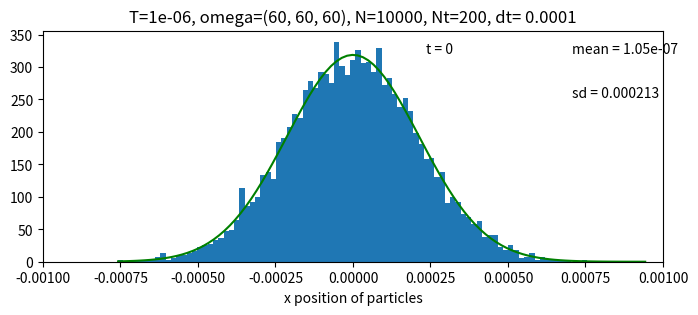
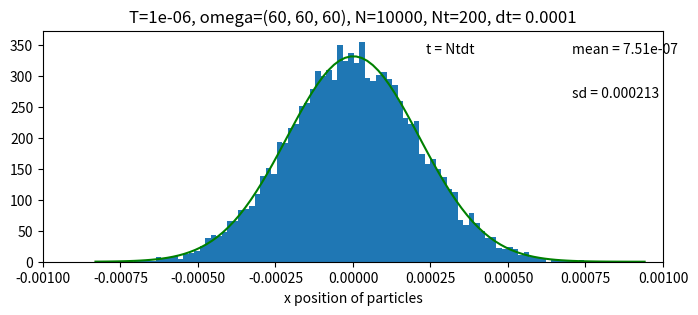
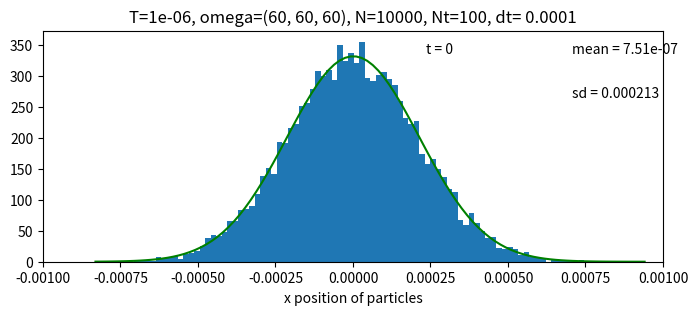
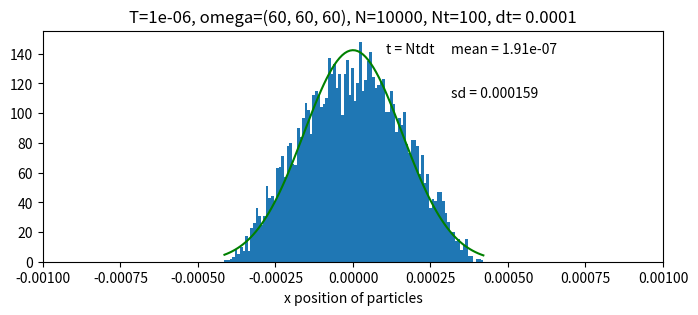
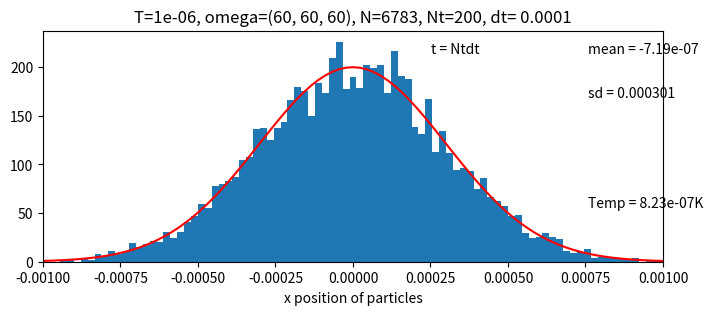

The matplotlib source for these figures, in order:
# -*- coding: utf-8 -*-
"""
Created on Sun Feb 14 15:39:41 2021
@author: Bethan
"""


import numpy as np
from scipy.constants import k

import matplotlib.pyplot as plt
from matplotlib import gridspec
from mpl_toolkits import mplot3d
import scipy.stats


#comment this in to set the random number generators, keep it repeatable
np.random.seed(19)

####################################################################################

class Particle: 
    """A class representing the 3D particle"""
    
    def __init__(self, x, y, z, vx, vy, vz, mass=85*10**(-27), styles=None):
        #mass of Rb-85 atom here 
        
        self.r = np.array((x, y, z))
        self.v = np.array((vx, vy, vz))
        self.mass= mass
    
    #setting things for the positions
    @property
    def x(self):
        return self.r[0]
    @x.setter
    def x(self, value):
        self.r[0] = value
    @property
    def y(self):
        return self.r[1]
    @y.setter
    def y(self, value):
        self.r[1] = value
    @property
    def z(self):
        return self.r[2]
    @z.setter
    def z(self, value):
        self.r[2] = value
    
    
    #setting things for the velocities
    @property
    def vx(self):
        return self.v[0]
    @vx.setter
    def vx(self, value):
        self.v[0] = value
    @property
    def vy(self):
        return self.v[1]
    @vy.setter
    def vy(self, value):
        self.v[1] = value
    @property
    def vz(self):
        return self.v[2]
    @vz.setter
    def vz(self, value):
        self.v[2] = value
        
    def mag_r(self):
        '''Determines the magnitude of the radius for the particle's position'''
        return np.sqrt((self.r[0])**2+(self.r[1])**2+(self.r[2])**2)
    
    def mag_vr(self):
        '''Determines the magnitude of the radial velocity for the particle's position'''
        return np.sqrt((self.v[0])**2+(self.v[1])**2+(self.v[2])**2) #just the speed!
        
    def drift(self, dt):
        '''Moves the particles through distances appropriate to their velocities.'''
        self.x += self.vx*dt
        self.y += self.vy*dt
        self.z += self.vz*dt
        
    def set_rand_rv(self, T, omega_x, omega_y, omega_z): #here, L is the cube length, T is the temperature
        '''Sets the position components of the particles to a random value between -L/2 and L/2.
        Sets the velocity components of the particles to a random value from a Maxwell-Boltzmann 
        distribution, with mean 0 and standard deviation sqrt(kT/m).'''
        self.v = np.random.normal(0, np.sqrt(k*T/self.mass), 3)
        self.r = np.array((1.0,1.0,1.0)) 
        #so this is a bit weird, not sure why but for some reason the following code sets r components
        #as int unless I put the last line in where the components are given as floats
        self.r[0] = np.random.normal(0, np.sqrt((k*T)/(self.mass*(omega_x**2))))
        self.r[1] = np.random.normal(0, np.sqrt((k*T)/(self.mass*omega_y**2)))
        self.r[2] = np.random.normal(0, np.sqrt((k*T)/(self.mass*omega_z**2)))


    def potential_v_change(self, omega_x, omega_y, omega_z, dt):
        '''Changes the velocity components of the particles by an amount appropriate
        to the 3D harmonic trapping potential.'''
        self.vx += -(omega_x**2)*self.x*dt
        self.vy += -(omega_y**2)*self.y*dt
        self.vz += -(omega_z**2)*self.z*dt
        
        
########################################################################################################        
     
class Environment: 
    """A class representing the environment to put the particles in"""
    
    def __init__(self, L, Ti, omega_x, omega_y, omega_z): 
    #just got initial temperature and length of cube side for now, can add in more parameters as needed
        self.L = L
        self.Ti = Ti
        self.omega_x = omega_x
        self.omega_y = omega_y
        self.omega_z = omega_z
        self.particles = []
        self.mass = 85*10**(-27)
        self.temp_array = []
    
    
    def Create_Particle(self, N):
        '''Function to create N particles and initialise their r and v coordinates. 
        The particles are then appended into a Nx1 dimensional array.'''
        
        for i in range(N):
            test_p = Particle(1,1,1,1,1,1)
            Particle.set_rand_rv(test_p, self.Ti, self.omega_x, self.omega_y, self.omega_z)
            self.particles.append(test_p)
           
            
    def histogram(self, N, Nt, dt, label):
        '''Function to plot a histogram with associated Gaussian distribution.
        Displays the mean and standard deviation of this Gaussian distribution on the graph.'''
        
        to_plot = [] #empty array
        for i in self.particles:
            to_plot.append(i.x)#Particle.mag_r(i)) #select which values to plot, and append to the array
        fig = plt.figure(figsize=(8,3))
        gs = gridspec.GridSpec(1,1)
        ax2 = fig.add_subplot(gs[0])
        
        ax2.set_xlabel('x position of particles')
        #set title with the simulation parameters to keep track of the data
        ax2.set_title(f'T={self.Ti}, omega={(self.omega_x, self.omega_y, self.omega_z)}, N={N}, Nt={Nt}, dt= {dt}')
        ax2.set_xlim(-0.001,0.001)
        result1 = ax2.hist(to_plot, bins=100)
        mean1 = np.mean(to_plot)
        sigma1 = np.sqrt(np.var(to_plot))
        ax2.text(max(result1[1])*0.25, max(result1[0])*0.95, '{}'.format(label))
        ax2.text(max(result1[1])*0.75, max(result1[0])*0.95, 'mean = {:.3g}'.format(mean1))
        ax2.text(max(result1[1])*0.75, max(result1[0])*0.75, 'sd = {:.3g}'.format(sigma1))
        x1 = np.linspace(min(to_plot), max(to_plot), 100)
        dx1 = result1[1][1] - result1[1][0]
        scale1 = len(to_plot)*dx1
        #plotting a Gaussian of the results, display mean and sd of the data on the graph
        ax2.plot(x1, scipy.stats.norm.pdf(x1, mean1, sigma1)*scale1, color='g')
        Dist_Temp = (sigma1**2)*self.mass/k#((self.omega_x)**2)/(k)
        self.temp_array.append(Dist_Temp)
        #ax2.text(0.0006, 260, 'sd = {:.3g}'.format(Dist_Temp))
        
        #params = scipy.stats.maxwell.fit(to_plot, floc=0) #fitting a maxwell distribution to the data
        #ax2.plot(x1, scipy.stats.maxwell.pdf(x1, *params)*scale1)#, lw=3)
        
        
    def histogram_TOF(self, N, Nt, dt, label, TOF):
        '''Function to plot a histogram with associated Gaussian distribution.
        Displays the mean and standard deviation of this Gaussian distribution on the graph.'''
        
        to_plot = [] #empty array
        for i in self.particles:
            to_plot.append(i.x)#Particle.mag_r(i)) #select which values to plot, and append to the array
        fig = plt.figure(figsize=(8,3))
        gs = gridspec.GridSpec(1,1)
        ax2 = fig.add_subplot(gs[0])
        
        ax2.set_xlabel('x position of particles')
        #set title with the simulation parameters to keep track of the data
        ax2.set_title(f'T={self.Ti}, omega={(self.omega_x, self.omega_y, self.omega_z)}, N={N}, Nt={Nt}, dt= {dt}')
        ax2.set_xlim(-0.001,0.001)
        result1 = ax2.hist(to_plot, bins=100)
        mean1 = np.mean(to_plot)
        sigma1 = np.sqrt(np.var(to_plot))
        ax2.text(max(result1[1])*0.25, max(result1[0])*0.95, '{}'.format(label))
        ax2.text(max(result1[1])*0.75, max(result1[0])*0.95, 'mean = {:.3g}'.format(mean1))
        ax2.text(max(result1[1])*0.75, max(result1[0])*0.75, 'sd = {:.3g}'.format(sigma1))
        x1 = np.linspace(min(to_plot), max(to_plot), 100)
        dx1 = result1[1][1] - result1[1][0]
        scale1 = len(to_plot)*dx1
        #plotting a Gaussian of the results, display mean and sd of the data on the graph
        ax2.plot(x1, scipy.stats.norm.pdf(x1, mean1, sigma1)*scale1, color='r')
        temp = (self.mass/k)*((self.omega_x*sigma1)**2/(1+(self.omega_x*TOF)**2))
        ax2.text(max(result1[1])*0.75, max(result1[0])*0.25, 'Temp = {:.3g}K'.format(temp))
        
        
        
        

                
                 
    def time_evolve_standard(self,dt,Nt,N):
        '''Runs the simulation through Nt timesteps, of individual size dt. For each timestep
        alters the positions of the particles according to their velocities. Then 
        changes the velocities of the particles to account for the influence of the trapping 
        potential. Plots histograms labelled with the simulation parameters both before and
        after the simulation.
        Can plot 2D or 3D graphs of the particle positions, and save these locally if desired.'''
        
        create_graph2d = False #set to true to plot a xy slice of the particle positions for each time step
        create_graph3d = False #set to true to plot the particle positions in 3D for each time step
        save_images = False #set to true to save the associated images to the specified file path
        create_histograms = True #set to true to plot histograms before and after the time loop
        plot_sigma = False #set to true to plot the standard deviation of r or v over time
        
        sigma = [] #creating an empty array to contain the standard deviation values
        
        if create_histograms:
            self.histogram(N, Nt, dt, 't = 0') #create a histogram of the initial values
        
        for t in range(Nt): #loop through the timesteps
            if create_graph3d:
                fig = plt.figure(figsize=(10,10))
                gs = gridspec.GridSpec(1,1)
                ax1 = fig.add_subplot(gs[0], projection='3d') # making the plot 3D capable 
                ax1.set_ylim(-self.L/2,self.L/2) 
                ax1.set_xlim(-self.L/2,self.L/2)
                ax1.set_zlim(-self.L/2,self.L/2)
                ax1.text(self.L/3,-self.L/3, self.L/3, f'{t+1}') # stating on the graph the time-step of the simulation graph
            if create_graph2d:
                fig = plt.figure(figsize=(3,3))
                gs = gridspec.GridSpec(1,1)
                ax1 = fig.add_subplot(gs[0])
                ax1.set_ylim(-self.L/2,self.L/2) #sets the dimensions of the axes to be the same as the box
                ax1.set_xlim(-self.L/2,self.L/2)
                ax1.text(self.L/3,-self.L/3, f'{t+1}') #print the timestep number on the graph
                
            sigma_variable = [] #creating an empty array to store the r/v values from which to calc an sd
            
            for i in self.particles: #for each timestep, loop through the particles in the array
                #plot the positions if needed
                if create_graph3d:
                    ax1.scatter3D(i.x, i.y, i.z, c='b', s=2)
                    ax1.view_init(30, 35)
                if create_graph2d:
                    ax1.scatter(i.x, i.y, c='b', s=2)
                    
                sigma_variable.append(i.x) #append the r/v values into the empty array
        
                #alter the positions of the particles according to their velocities
                Particle.drift(i, dt) 
                #alter the velocities of the particles, account for the trapping potential
                Particle.potential_v_change(i, self.omega_x, self.omega_y, self.omega_z, dt)
                
            sigmadt = np.sqrt(np.var(sigma_variable)) #calculate the sd of the r/v values for this timestep
            sigma.append(sigmadt) #append it to the empty array created at the start
                
            if save_images: #save the graphs as they are created to the specified file
                 plt.savefig(r'C:\\Users\<user>\Documents\evaporative cooling\test sim\trapthennot\timestep{t}.png'.format(t=t))
                 
        if create_histograms:
            self.histogram(N, Nt, dt, 't = Ntdt') #create a histogram of the final value
        
        #create graph, and plot the values in the 'sigma' array against time
        if plot_sigma:
            fig = plt.figure(figsize=(8,3))
            gs = gridspec.GridSpec(1,1)
            ax = fig.add_subplot(gs[0])
            ax.set_xlabel('Time /s')
            ax.set_ylabel('Sigma_x /m')
            time = np.arange(len(sigma))*dt
            ax.plot(time, sigma , color='g')
            #print(f'Mean sigma x: {np.mean(sigmax)}')
            #print(f'Peak to peak amplitude (sigma x): {np.max(sigmax)-np.min(sigmax)}')
            #print(f'Mean average sigma: {np.mean(sigma)}')
            #print(f'Peak to peak amplitude (avg sigma): {np.max(sigma)-np.min(sigma)}')
            
##################################################################################################################################################################
            
            
    def time_evolve_TOF(self,dt,Nt,N):
        '''Runs the simulation through Nt timesteps, of individual size dt. For each timestep
        alters the positions of the particles according to their velocities. Then 
        changes the velocities of the particles to account for the influence of the trapping 
        potential. Plots histograms labelled with the simulation parameters both before and
        after the simulation.
        Can plot 2D or 3D graphs of the particle positions, and save these locally if desired.'''
        
        create_graph2d = False #set to true to plot a xy slice of the particle positions for each time step
        create_graph3d = False #set to true to plot the particle positions in 3D for each time step
        save_images = False #set to true to save the associated images to the specified file path
        create_histograms = True #set to true to plot histograms before and after the time loop
        plot_sigma = False #set to true to plot the standard deviation of r or v over time
        
        sigma = [] #creating an empty array to contain the standard deviation values
        
       # if create_histograms:
        #    self.histogram(N, Nt, dt, 't = 0') #create a histogram of the initial values
        
        for t in range(Nt): #loop through the timesteps
            if create_graph3d:
                fig = plt.figure(figsize=(10,10))
                gs = gridspec.GridSpec(1,1)
                ax1 = fig.add_subplot(gs[0], projection='3d') # making the plot 3D capable 
                ax1.set_ylim(-self.L/2,self.L/2) 
                ax1.set_xlim(-self.L/2,self.L/2)
                ax1.set_zlim(-self.L/2,self.L/2)
                ax1.text(self.L/3,-self.L/3, self.L/3, f'{t+1}') # stating on the graph the time-step of the simulation graph
            if create_graph2d:
                fig = plt.figure(figsize=(3,3))
                gs = gridspec.GridSpec(1,1)
                ax1 = fig.add_subplot(gs[0])
                ax1.set_ylim(-self.L/2,self.L/2) #sets the dimensions of the axes to be the same as the box
                ax1.set_xlim(-self.L/2,self.L/2)
                ax1.text(self.L/3,-self.L/3, f'{t+1}') #print the timestep number on the graph
                
            sigma_variable = [] #creating an empty array to store the r/v values from which to calc an sd
            
            for i in self.particles: #for each timestep, loop through the particles in the array
                #plot the positions if needed
                if create_graph3d:
                    ax1.scatter3D(i.x, i.y, i.z, c='b', s=2)
                    ax1.view_init(30, 35)
                if create_graph2d:
                    ax1.scatter(i.x, i.y, c='b', s=2)
                    
                sigma_variable.append(i.x) #append the r/v values into the empty array
        
                #alter the positions of the particles according to their velocities
                Particle.drift(i, dt) 
                #no potential involved as the trap is off- particles in free expansion
                
            sigmadt = np.sqrt(np.var(sigma_variable)) #calculate the sd of the r/v values for this timestep
            sigma.append(sigmadt) #append it to the empty array created at the start
                
            if save_images: #save the graphs as they are created to the specified file
                 plt.savefig(r'C:\\Users\<user>\Documents\evaporative cooling\test sim\trapthennot\timestep{t}.png'.format(t=t))
                 
        if create_histograms:
            self.histogram_TOF(N, Nt, dt, 't = Ntdt', Nt*dt) #create a histogram of the final values, and prints calc temp 
        
        #create graph, and plot the values in the 'sigma' array against time
        if plot_sigma:
            fig = plt.figure(figsize=(8,3))
            gs = gridspec.GridSpec(1,1)
            ax = fig.add_subplot(gs[0])
            ax.set_xlabel('Time /s')
            ax.set_ylabel('Sigma_x /m')
            time = np.arange(len(sigma))*dt
            ax.plot(time, sigma , color='g')
            

###################################################################################################################################################################            


    def time_evolve_evap(self,dt,Nt,N,therm_time,rate_of_evap):
        '''Runs the simulation through Nt timesteps, of individual size dt. For each timestep
        alters the positions of the particles according to their velocities. Then 
        changes the velocities of the particles to account for the influence of the trapping 
        potential. Plots histograms labelled with the simulation parameters both before and
        after the simulation.
        This simulation also takes into account evaporative cooling effects and with a defined choice
        of the minimum spactial distribution all particles outside of the minimum are evaporatively
        cooled. therm_time is measure in number of time steps dt how long we leave for rether
        Can plot 2D or 3D graphs of the particle positions, and save these locally if desired.'''
        
        create_graph2d = False #set to true to plot a xy slice of the particle positions for each time step
        create_graph3d = False #set to true to plot the particle positions in 3D for each time step
        save_images = False #set to true to save the associated images to the specified file path
        create_histograms = False#set to true to plot histograms before and after the time loop
        create_histograms_start_finish = True
        plot_sigma = False #set to true to plot the standard deviation of r or v over time
        plot_N = False
        plot_T = False
        
        sigma = [] #creating an empty array to contain the standard deviation values
        sigma_avg = []
        num_atoms = []
        r_vals = [] #defining an empty array for the magnitude radius values
        
        t = float(0) #ensures the value for t is treated as a float to avoid compatibility conditons
        
        for i in self.particles: #looping through all the particles in the system
            r_vals.append(Particle.mag_r(i))  #to append the magnitude radius to the r_vals array

        cut_off = max(r_vals) #setting the cut-off point for minimum radius from the paricles as an arbitrary max value of the r_vals
        evap_times = np.linspace(0, Nt, int(Nt/(therm_time)), endpoint=False)#defining the specific timesteps we want to do evaporative cooling at
        #print(int(Nt/(therm_time-1)))
        #print(f'The Evap Times are {evap_times}')
        #print(f'Starting time t ={t}')
        print(f'Starting Cut-Off is {cut_off}')
        evap_atoms = []
        
        if create_histograms_start_finish:
            self.histogram(N, Nt, dt, 't = 0') #create a histogram of the initial values
        
        while t != Nt: #loop through the timesteps
            sigma_variable = [] #creating an empty array to store the r/v values from which to calc an sd
            sigma_variablex = [] 
            sigma_variabley = []
            sigma_variablez = []
            if create_graph3d:
                fig = plt.figure(figsize=(10,10))
                gs = gridspec.GridSpec(1,1)
                ax1 = fig.add_subplot(gs[0], projection='3d') # making the plot 3D capable 
                ax1.set_ylim(-self.L/2,self.L/2) 
                ax1.set_xlim(-self.L/2,self.L/2)
                ax1.set_zlim(-self.L/2,self.L/2)
                ax1.text(self.L/3,-self.L/3, self.L/3, f'{t+1}') # stating on the graph the time-step of the simulation graph
            if create_graph2d:
                fig = plt.figure(figsize=(3,3))
                gs = gridspec.GridSpec(1,1)
                ax1 = fig.add_subplot(gs[0])
                ax1.set_ylim(-self.L/2,self.L/2) #sets the dimensions of the axes to be the same as the box
                ax1.set_xlim(-self.L/2,self.L/2)
                ax1.text(self.L/3,-self.L/3, f'{t+1}') #print the timestep number on the graph
                
            for i in self.particles: #for each timestep, loop through the particles in the array
                    #plot the positions if needed
                    if create_graph3d:
                        ax1.scatter3D(i.x, i.y, i.z, c='b', s=2)
                        ax1.view_init(30, 35)
                    if create_graph2d:
                        ax1.scatter(i.x, i.y, c='b', s=2)
                    
                    sigma_variable.append(Particle.mag_r(i))
                    sigma_variablex.append(i.x) #append the r/v values into the empty array
                    sigma_variabley.append(i.y)
                    sigma_variablez.append(i.z)
        
                    #alter the positions of the particles according to their velocities
                    Particle.drift(i, dt) 
                    #alter the velocities of the particles, account for the trapping potential
                    Particle.potential_v_change(i, self.omega_x, self.omega_y, self.omega_z, dt)
                    
            if np.any(t == evap_times): #if statement, a conditon to see t is equal to any of the evap_times
                print(t)
                for i in self.particles: #looping through all partilces
                    if Particle.mag_r(i) >= cut_off: #if statement, a condition to see if magnitude radius of the partilce is greater than or equal to the cut_off radius
                        i.x = 0.004 #if the statment is satisified we set the position of the particle to an arbirtary position, to mimic the effects of evaporative cooling
                        i.y = 0.004 #""
                        i.z = 0.004 #""
                        atom = Particle(i.x, i.y, i.z, i.vx, i.vy, i.vz)
                        evap_atoms.append(atom)
                        self.particles.remove(i)
                   
                    
                cut_off = cut_off*rate_of_evap #outside of this if-else statment, once all particles have been looped/checked against the statment, we redefine the cut-off radius at a rate defined in the funtion variable
                #print(f'Setting new cut-off as {cut_off}')
                if create_histograms:
                    self.histogram(N, Nt, dt, f'{t+1}') #create a histogram of the final value
                if save_images: #save the graphs as they are created to the specified file
                    plt.savefig(r'E:\Yr 4 Cold Atoms Project\03.03.2021 Yr4-Ultracold-Atoms-Project-vinothanv377-patch-1\Yr4-Ultracold-Atoms-Project-vinothanv377-patch-1\images\velocities\timestep{t}.png'.format(t=t))
              
            t+=1 #ensures that time-steps progress by one every full cycle of checks 
                
            sigmaxdt = np.sqrt(np.var(sigma_variablex)) 
            sigmaydt = np.sqrt(np.var(sigma_variabley))
            sigmazdt = np.sqrt(np.var(sigma_variablez))
            sigmadt_avg = (1/3)*(sigmaxdt + sigmaydt + sigmazdt)
            sigmadt = np.sqrt(np.var(sigma_variable)) #calculate the sd of the r/v values for this timestep
            sigma.append(sigmadt) #append it to the empty array created at the start
            sigma_avg.append(sigmadt_avg)
            num_atoms.append(np.size(self.particles))
        
                  
        if create_histograms_start_finish:
            self.histogram(N, Nt, dt, 't = Ntdt') #create a histogram of the final values
            #print(evap_times)
        if save_images: #save the graphs as they are created to the specified file
                 plt.savefig(r'E:\Yr 4 Cold Atoms Project\03.03.2021 Yr4-Ultracold-Atoms-Project-vinothanv377-patch-1\Yr4-Ultracold-Atoms-Project-vinothanv377-patch-1\images\velocities\timestep{t}.png'.format(t=t))
            
        
        #create graph, and plot the values in the 'sigma' array against time
        if plot_sigma:
            fig = plt.figure(figsize=(8,3))
            gs = gridspec.GridSpec(1,1)
            ax = fig.add_subplot(gs[0])
            ax.set_xlabel('Time /s')
            ax.set_ylabel('Sigma_r /m')
            ax.set_title(f'T={self.Ti}, omega={(self.omega_x, self.omega_y, self.omega_z)}, N={N}, Nt={Nt}, dt= {dt}, therm_time= {therm_time}, evap_rate= {rate_of_evap}')
            time = np.arange(len(sigma))*dt
            ax.plot(time, sigma , color='g')
            ax.plot(time, sigma_avg , color='m')
            
           
        if plot_N:
            fig = plt.figure(figsize=(8,3))
            gs = gridspec.GridSpec(1,1)
            ax = fig.add_subplot(gs[0])
            ax.set_xlabel('Time /s')
            ax.set_ylabel('N')
            ax.set_title(f'T={self.Ti}, omega={(self.omega_x, self.omega_y, self.omega_z)}, N={N}, Nt={Nt}, dt= {dt}, therm_time= {therm_time}, evap_rate= {rate_of_evap}')
            time = np.arange(len(sigma))*dt
            ax.plot(time, num_atoms , color='r')
            
        if plot_T:
            fig = plt.figure(figsize=(8,3))
            gs = gridspec.GridSpec(1,1)
            ax = fig.add_subplot(gs[0])
            ax.set_xlabel('Time /ms')
            ax.set_ylabel('T')
            #ax.set_title(f'T={self.Ti}, omega={(self.omega_x, self.omega_y, self.omega_z)}, N={N}, Nt={Nt}, dt= {dt}, therm_time= {therm_time}, evap_rate= {rate_of_evap}')
            time = np.arange(len(sigma))*dt
            ax.plot(evap_times, self.temp_array, color='b')
    
                        
env = Environment(0.01,10**-6,60,60,60)
env.Create_Particle(10000)
env.time_evolve_standard(0.0001, 200, 10000)
env.time_evolve_evap(0.0001, 100, 10000, 5, 0.95)
env.time_evolve_TOF(0.0001, 200, np.size(env.particles))

